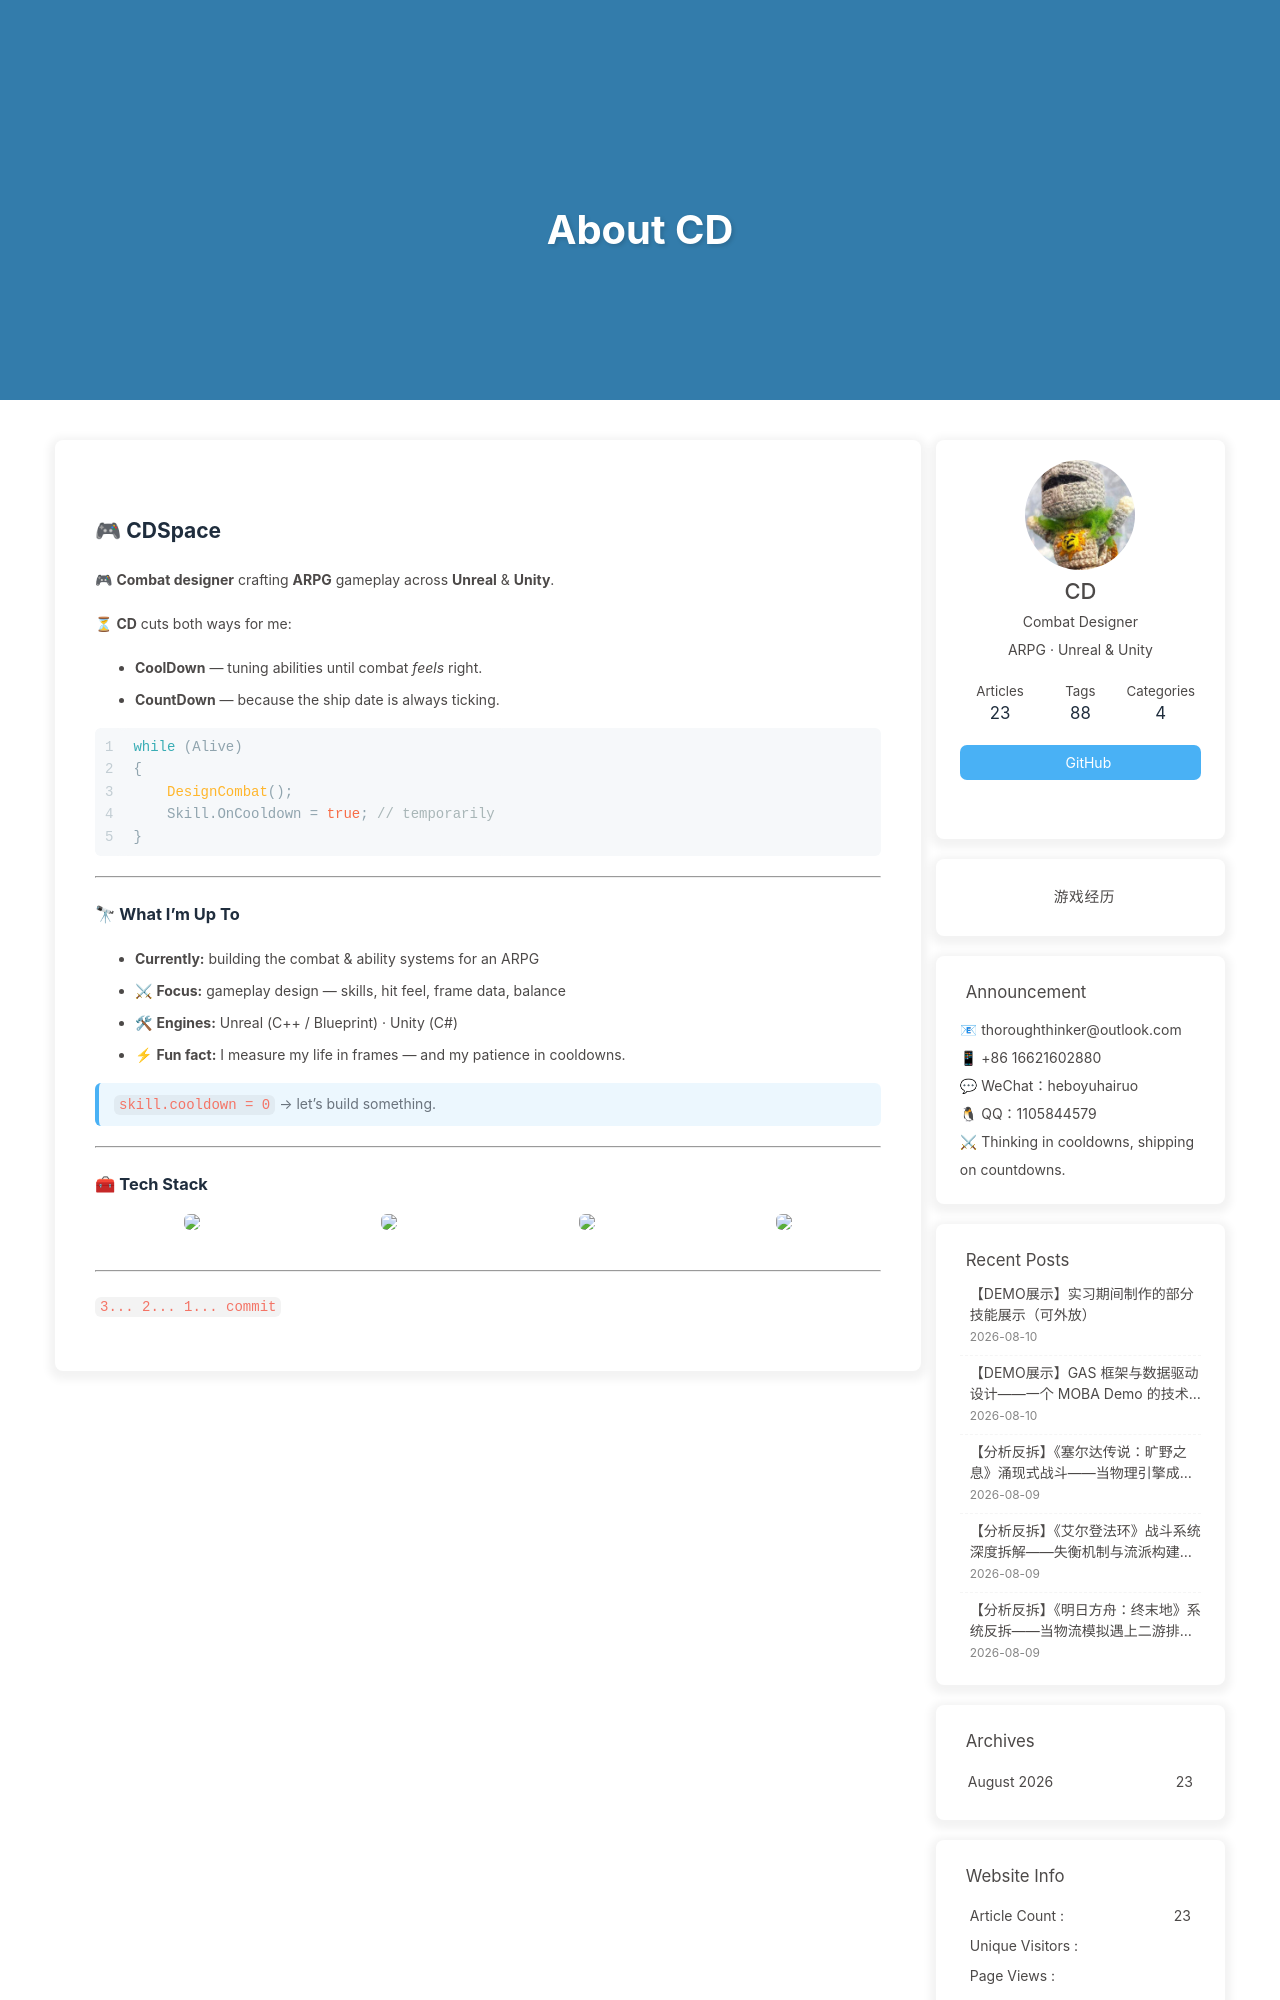

repository: skill-oncd/CDBlog · page: about/index.html · generator: jekyll

---
title: About CD
date: 2026-08-04 14:24:07
type: about
description: Combat designer crafting ARPG gameplay across Unreal & Unity. Skills, hit feel, frame data, and the numbers behind the fun. CDSpace — a game development playground.
keywords: combat design,gameplay programmer,unreal engine,unity,ARPG,game developer portfolio,C++
comments: true
---

## 🎮 CDSpace

🎮 **Combat designer** crafting **ARPG** gameplay across **Unreal** & **Unity**.

⏳ **CD** cuts both ways for me:
- **CoolDown** — tuning abilities until combat *feels* right.
- **CountDown** — because the ship date is always ticking.

```cpp
while (Alive)
{
    DesignCombat();
    Skill.OnCooldown = true; // temporarily
}
```

---

### 🔭 What I'm Up To

- **Currently:** building the combat & ability systems for an ARPG
- ⚔ **Focus:** gameplay design — skills, hit feel, frame data, balance
- 🛠 **Engines:** Unreal (C++ / Blueprint) · Unity (C#)
- ⚡ **Fun fact:** I measure my life in frames — and my patience in cooldowns.

> `skill.cooldown = 0` → let's build something.

---
